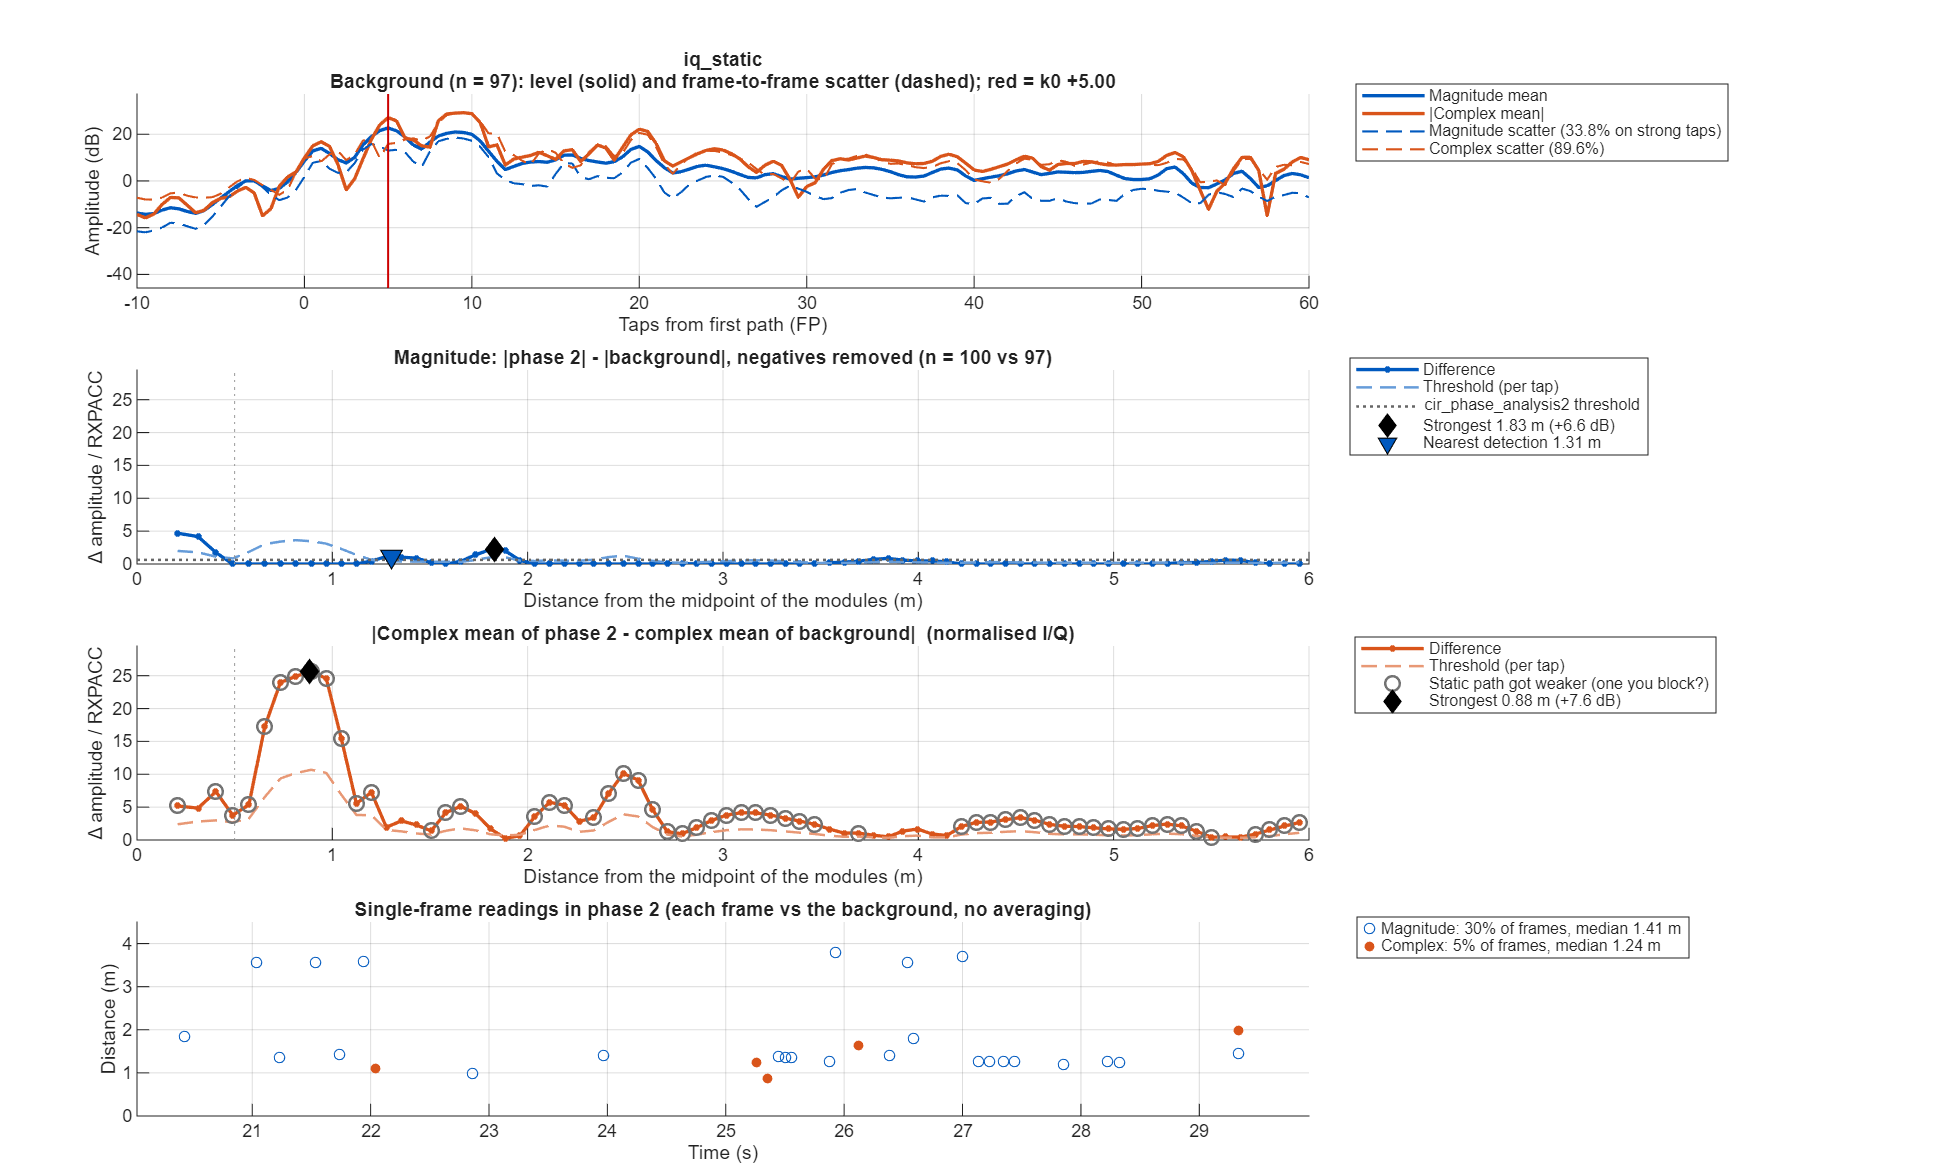

Data behind this chart, as committed beside it:
taps_from_fp, offset_m, mag_bg_mean, mag_bg_sd, mag_p2_mean, mag_diff, mag_threshold, iq_bg_abs, iq_bg_scatter, iq_p2_abs, iq_diff, iq_threshold
-50, NaN, 0.2162, 0.08968, 0.2151, -0.001117, 0.03834, NaN, NaN, 0.08805, NaN, NaN
-49.5, NaN, 0.198, 0.08389, 0.2017, 0.003702, 0.03587, 0.1519, 0.4479, 0.05354, 0.1085, 0.1645
-49, NaN, 0.1934, 0.08802, 0.2007, 0.00732, 0.03763, 0.1633, 0.4476, 0.06218, 0.1049, 0.164
-48.5, NaN, 0.209, 0.0919, 0.2121, 0.003186, 0.03929, 0.2056, 0.4156, 0.06555, 0.1526, 0.1522
-48, NaN, 0.2193, 0.09828, 0.2121, -0.007207, 0.04202, 0.2273, 0.4454, 0.05158, 0.1757, 0.1631
-47.5, NaN, 0.2212, 0.09378, 0.1958, -0.02544, 0.0401, 0.205, 0.4708, 0.05938, 0.1603, 0.1725
-47, NaN, 0.2177, 0.1049, 0.1798, -0.03791, 0.04483, 0.1735, 0.4844, 0.05526, 0.137, 0.1775
-46.5, NaN, 0.2136, 0.103, 0.1702, -0.04337, 0.04402, 0.1916, 0.5001, 0.04651, 0.1588, 0.1832
-46, NaN, 0.2199, 0.1066, 0.1655, -0.05441, 0.04558, 0.2488, 0.5, 0.05105, 0.2134, 0.1832
-45.5, NaN, 0.2272, 0.1001, 0.1619, -0.06527, 0.04278, 0.2845, 0.4676, 0.04592, 0.2557, 0.1713
-45, NaN, 0.2283, 0.1055, 0.1594, -0.06896, 0.0451, 0.2783, 0.4605, 0.01998, 0.2633, 0.1687
-44.5, NaN, 0.2382, 0.1094, 0.1635, -0.0747, 0.04675, 0.2571, 0.4958, 0.02021, 0.2387, 0.1816
-44, NaN, 0.2452, 0.1195, 0.1718, -0.07346, 0.0511, 0.2544, 0.5573, 0.02021, 0.2343, 0.2041
-43.5, NaN, 0.2262, 0.1004, 0.1809, -0.04531, 0.04293, 0.2197, 0.5738, 0.007569, 0.2245, 0.2102
-43, NaN, 0.2116, 0.09353, 0.1855, -0.02606, 0.03999, 0.1945, 0.5068, 0.03986, 0.2229, 0.1857
-42.5, NaN, 0.2096, 0.0844, 0.1882, -0.02138, 0.03608, 0.2006, 0.4476, 0.05797, 0.233, 0.164
-42, NaN, 0.2027, 0.08932, 0.1947, -0.008021, 0.03819, 0.1657, 0.4218, 0.05434, 0.1944, 0.1545
-41.5, NaN, 0.1974, 0.08523, 0.196, -0.001425, 0.03644, 0.1435, 0.4111, 0.04872, 0.1703, 0.1506
-41, NaN, 0.1972, 0.08991, 0.1894, -0.007767, 0.03844, 0.1532, 0.4317, 0.05403, 0.1912, 0.1581
-40.5, NaN, 0.197, 0.08926, 0.184, -0.01302, 0.03816, 0.1428, 0.4329, 0.0618, 0.1964, 0.1586
-40, NaN, 0.193, 0.09625, 0.1763, -0.01669, 0.04115, 0.1049, 0.4302, 0.05814, 0.1585, 0.1576
-39.5, NaN, 0.191, 0.0866, 0.1654, -0.02563, 0.03703, 0.08716, 0.4312, 0.04511, 0.1186, 0.1579
-39, NaN, 0.1924, 0.09322, 0.1602, -0.0322, 0.03985, 0.1276, 0.4245, 0.03903, 0.125, 0.1555
-38.5, NaN, 0.197, 0.08915, 0.1566, -0.04042, 0.03811, 0.1906, 0.4437, 0.04515, 0.1725, 0.1625
-38, NaN, 0.2059, 0.09262, 0.1558, -0.05016, 0.0396, 0.2355, 0.4703, 0.05642, 0.2133, 0.1723
-37.5, NaN, 0.2146, 0.08596, 0.1651, -0.0495, 0.03675, 0.2498, 0.4737, 0.06434, 0.2265, 0.1735
-37, NaN, 0.2135, 0.08769, 0.1773, -0.03613, 0.03749, 0.231, 0.4587, 0.06721, 0.2075, 0.168
-36.5, NaN, 0.2011, 0.0834, 0.1861, -0.015, 0.03566, 0.1928, 0.4587, 0.07031, 0.1645, 0.1681
-36, NaN, 0.1946, 0.08781, 0.1913, -0.003294, 0.03754, 0.1614, 0.4281, 0.07485, 0.1257, 0.1568
-35.5, NaN, 0.1942, 0.08124, 0.1951, 0.0008903, 0.03473, 0.1548, 0.3892, 0.07359, 0.128, 0.1426
-35, NaN, 0.1937, 0.08127, 0.1928, -0.0008858, 0.03474, 0.1668, 0.368, 0.06119, 0.162, 0.1348
-34.5, NaN, 0.2005, 0.07901, 0.1858, -0.01467, 0.03378, 0.1785, 0.3894, 0.05913, 0.1876, 0.1426
-34, NaN, 0.2054, 0.0875, 0.1882, -0.0172, 0.03741, 0.1913, 0.4266, 0.07776, 0.1901, 0.1563
-33.5, NaN, 0.2034, 0.08547, 0.1916, -0.01184, 0.03654, 0.2032, 0.4267, 0.09645, 0.1787, 0.1563
-33, NaN, 0.2031, 0.09268, 0.1825, -0.02062, 0.03963, 0.2142, 0.4099, 0.08843, 0.1785, 0.1501
-32.5, NaN, 0.2074, 0.09742, 0.1727, -0.03472, 0.04165, 0.2344, 0.4074, 0.07237, 0.1919, 0.1492
-32, NaN, 0.218, 0.1087, 0.1829, -0.03518, 0.04647, 0.2644, 0.4395, 0.09277, 0.1871, 0.161
-31.5, NaN, 0.2334, 0.1107, 0.2076, -0.02578, 0.04732, 0.2939, 0.4611, 0.1309, 0.1754, 0.1689
-31, NaN, 0.2375, 0.1148, 0.2216, -0.01592, 0.0491, 0.3021, 0.4709, 0.1258, 0.1839, 0.1725
-30.5, NaN, 0.228, 0.1087, 0.2233, -0.004694, 0.04649, 0.2604, 0.466, 0.06753, 0.1985, 0.1707
-30, NaN, 0.2252, 0.1114, 0.2194, -0.005784, 0.04761, 0.1995, 0.4632, 0.05616, 0.2116, 0.1697
-29.5, NaN, 0.2339, 0.1022, 0.2215, -0.01245, 0.04368, 0.2242, 0.4664, 0.103, 0.2312, 0.1708
-29, NaN, 0.2417, 0.1039, 0.2452, 0.0035, 0.04443, 0.3007, 0.4612, 0.0987, 0.2222, 0.1689
-28.5, NaN, 0.2403, 0.09643, 0.274, 0.03378, 0.04123, 0.3017, 0.4294, 0.1522, 0.1676, 0.1573
-28, NaN, 0.2523, 0.1078, 0.2974, 0.04509, 0.04608, 0.2605, 0.411, 0.2177, 0.142, 0.1506
-27.5, NaN, 0.2938, 0.12, 0.331, 0.03717, 0.0513, 0.3346, 0.4334, 0.2639, 0.2072, 0.1588
-27, NaN, 0.3256, 0.136, 0.3588, 0.03327, 0.05813, 0.4577, 0.5012, 0.2876, 0.3508, 0.1836
-26.5, NaN, 0.3294, 0.1334, 0.3602, 0.03086, 0.05704, 0.4357, 0.5515, 0.228, 0.3643, 0.202
-26, NaN, 0.3239, 0.1418, 0.3655, 0.04168, 0.06064, 0.2519, 0.5864, 0.03954, 0.2325, 0.2148
-25.5, NaN, 0.3189, 0.1616, 0.3971, 0.0782, 0.06908, 0.1921, 0.5545, 0.1623, 0.1511, 0.2031
-25, NaN, 0.3082, 0.1555, 0.372, 0.06373, 0.06648, 0.3221, 0.5449, 0.2144, 0.1977, 0.1996
-24.5, NaN, 0.2861, 0.1127, 0.2705, -0.01551, 0.04816, 0.2862, 0.5206, 0.1379, 0.2533, 0.1907
-24, NaN, 0.2718, 0.1095, 0.212, -0.05985, 0.04684, 0.2666, 0.4816, 0.04989, 0.3102, 0.1764
-23.5, NaN, 0.2876, 0.1021, 0.2031, -0.08446, 0.04364, 0.4187, 0.5609, 0.03333, 0.4239, 0.2055
-23, NaN, 0.3117, 0.1284, 0.2004, -0.1113, 0.05489, 0.4904, 0.6391, 0.05549, 0.4692, 0.2341
-22.5, NaN, 0.3282, 0.1452, 0.2084, -0.1198, 0.06206, 0.5367, 0.7276, 0.07176, 0.5007, 0.2665
-22, NaN, 0.3398, 0.1628, 0.2092, -0.1305, 0.06962, 0.5065, 0.7946, 0.07156, 0.4817, 0.2911
-21.5, NaN, 0.353, 0.1698, 0.2048, -0.1482, 0.07258, 0.202, 0.7719, 0.05657, 0.2403, 0.2828
-21, NaN, 0.354, 0.2037, 0.2114, -0.1426, 0.08709, 0.3715, 0.9131, 0.06143, 0.3561, 0.3345
-20.5, NaN, 0.2992, 0.15, 0.2206, -0.07859, 0.06414, 0.5166, 0.8918, 0.0856, 0.4624, 0.3267
... 241 more rows
